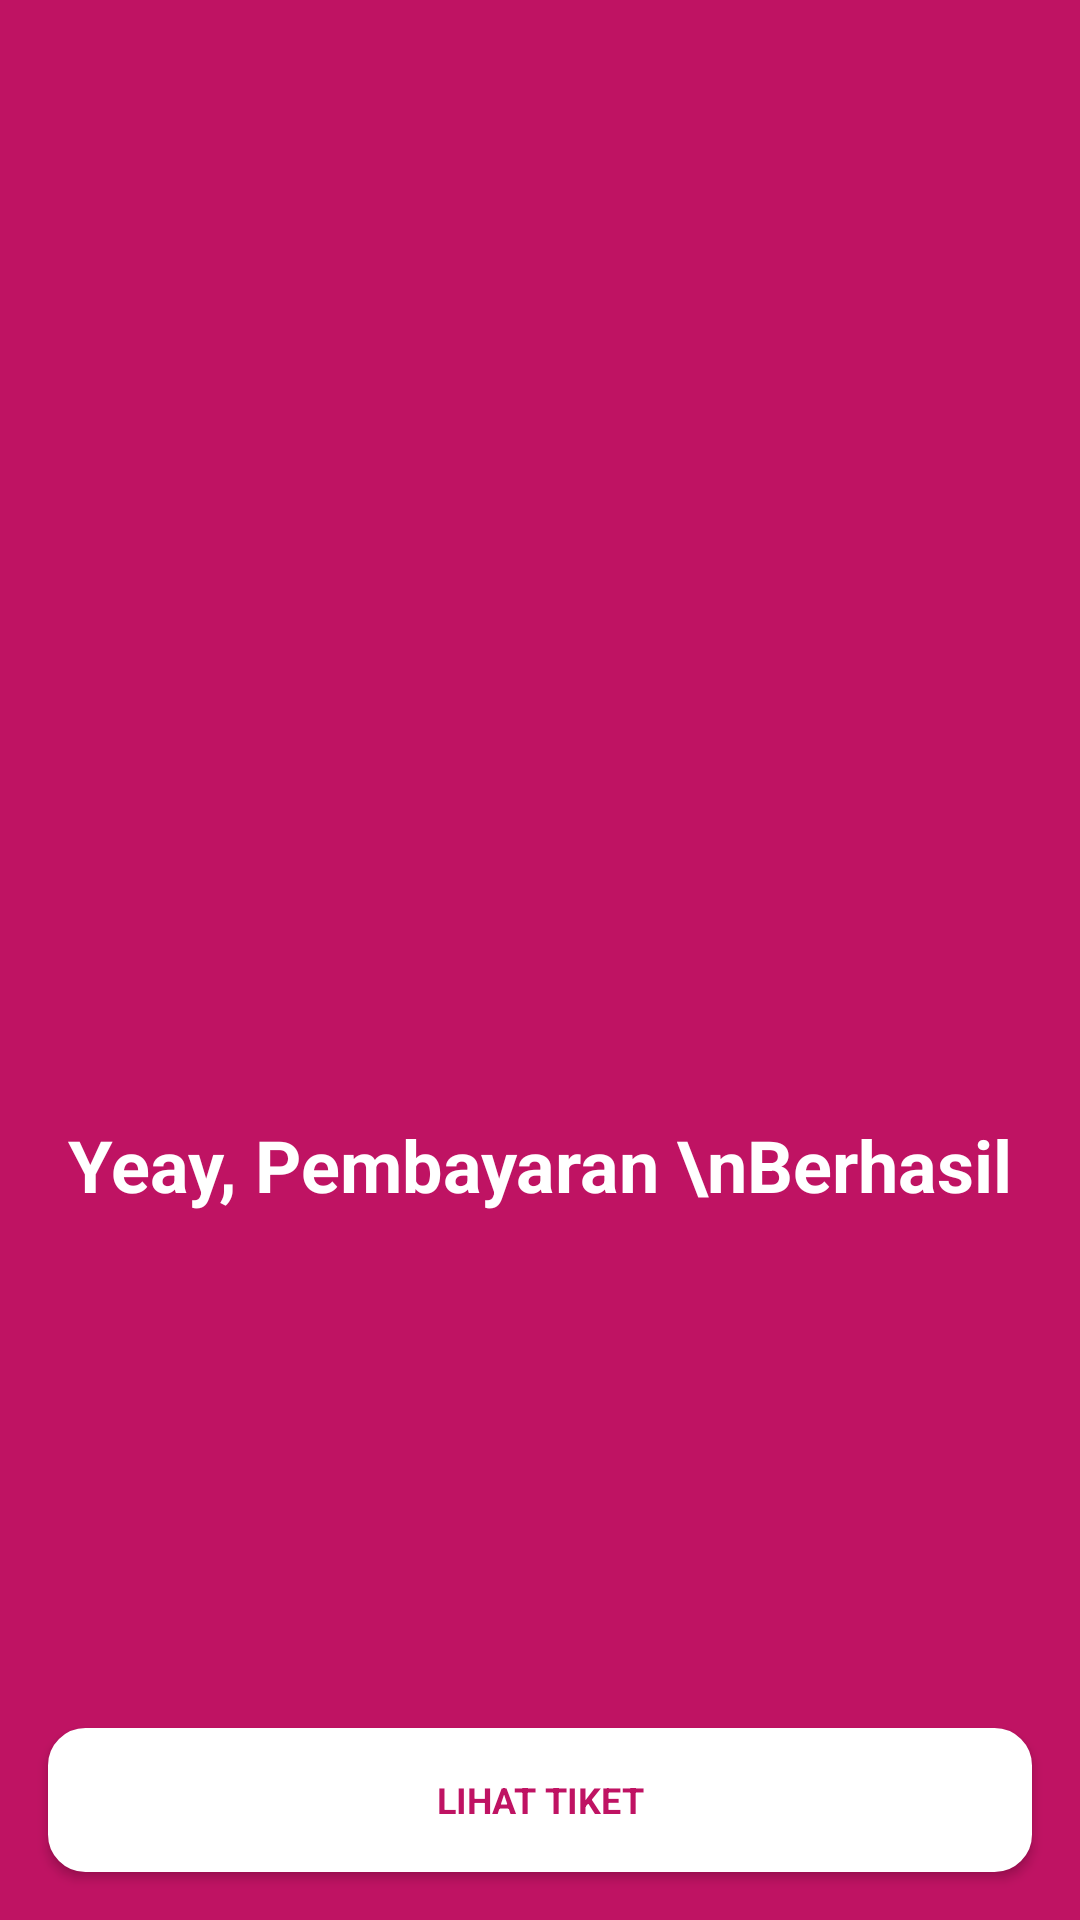

Reconstruct the res/layout file that produces this screen, plus the resources it refers to.
<!-- AndroidManifest.xml: application theme Theme.Atrawica -->
<!-- res/layout/activity_confirmation.xml -->
<?xml version="1.0" encoding="utf-8"?>
<androidx.constraintlayout.widget.ConstraintLayout xmlns:android="http://schemas.android.com/apk/res/android"
    xmlns:app="http://schemas.android.com/apk/res-auto"
    xmlns:tools="http://schemas.android.com/tools"
    android:layout_width="match_parent"
    android:layout_height="match_parent"
    android:background="@color/magentaColor"
    tools:context=".views.ConfirmationActivity">

    <LinearLayout
        android:id="@+id/linearLayout"
        android:layout_width="wrap_content"
        android:layout_height="wrap_content"
        android:gravity="center_horizontal"
        android:orientation="vertical"
        app:layout_constraintBottom_toBottomOf="parent"
        app:layout_constraintEnd_toEndOf="parent"
        app:layout_constraintStart_toStartOf="parent"
        app:layout_constraintTop_toTopOf="parent">

        <ImageView
            android:layout_width="124dp"
            android:layout_height="124dp"
            android:src="@drawable/ic_success"
            app:tint="@color/white" />

        <TextView
            style="@style/whiteTextHeader"
            android:layout_width="wrap_content"
            android:layout_height="wrap_content"
            android:layout_marginTop="@dimen/_12dp"
            android:text="Yeay, Pembayaran \nBerhasil"
            android:textAlignment="center" />

    </LinearLayout>

    <androidx.appcompat.widget.AppCompatButton
        android:id="@+id/btn_sucess_login"
        style="@style/whiteTextBody"
        android:layout_width="match_parent"
        android:layout_height="wrap_content"
        android:layout_margin="@dimen/_16dp"
        android:background="@drawable/main_button_style"
        android:backgroundTint="@color/white"
        android:paddingHorizontal="@dimen/_14dp"
        android:text="Lihat Tiket"
        android:textColor="@color/magentaColor"
        android:textStyle="bold"
        app:layout_constraintBottom_toBottomOf="parent"
        app:layout_constraintEnd_toEndOf="parent"
        app:layout_constraintStart_toStartOf="parent" />

</androidx.constraintlayout.widget.ConstraintLayout>
<!-- resources referenced by this layout -->
<resources>
  <color name="magentaColor">#BF1363</color>
  <color name="white">#FFFFFFFF</color>
  <dimen name="_12dp">12dp</dimen>
  <dimen name="_14dp">14dp</dimen>
  <dimen name="_16dp">16dp</dimen>
  <!-- drawable main_button_style (drawable) -->
  <?xml version="1.0" encoding="utf-8"?>
  <shape xmlns:android="http://schemas.android.com/apk/res/android">
      <corners
          android:radius="12sp"/>
  
      <stroke
          android:width="1dp"
          android:color="@color/white"/>
  
      <solid
          android:color="@color/magentaColor"/>
  </shape>
  <style name="whiteTextBody">
          <item name="android:textStyle">normal</item>
          <item name="fontFamily">@font/lucida_fax_regular</item>
          <item name="android:textSize">12sp</item>
          <item name="android:textColor">#ffffff</item>
      </style>
  <style name="whiteTextHeader">
          <item name="android:textStyle">bold</item>
          <item name="fontFamily">@font/lucida_fax_regular</item>
          <item name="android:textSize">24sp</item>
          <item name="android:textColor">#ffffff</item>
      </style>
  <style name="Theme.Atrawica" parent="Base.Theme.Atrawica" />
  <style name="Base.Theme.Atrawica" parent="Theme.Material3.DayNight.NoActionBar">
          
           <item name="colorPrimary">@color/magentaColor</item>
      </style>
</resources>
